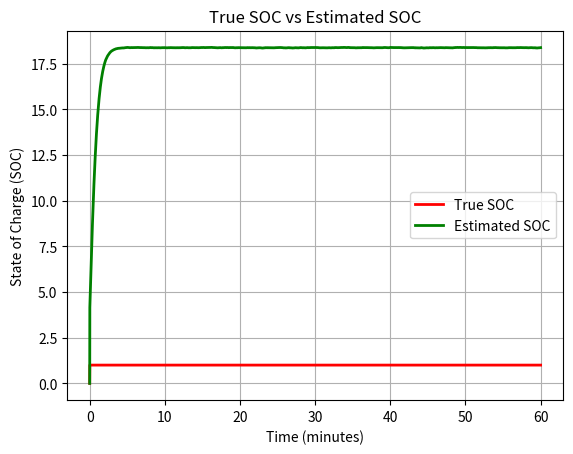
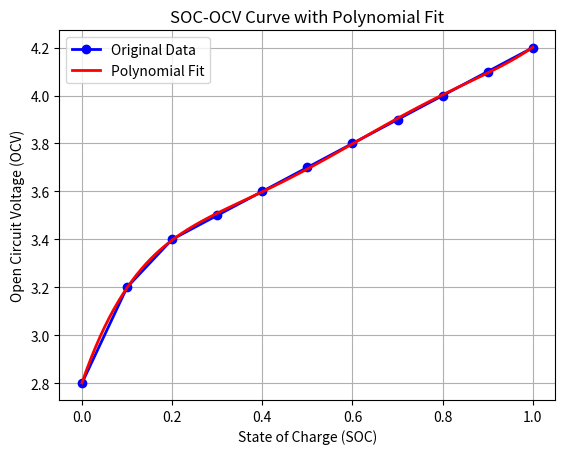

The matplotlib source for these figures, in order:
import numpy as np
import matplotlib.pyplot as plt
 
# Parameters for the Thevenin battery model
C_nom = 2.2  # Nominal capacity in Ah
R0 = 0.01  # Ohmic resistance (Ohms)
R1 = 0.015  # Resistance of RC circuit (Ohms)
C1 = 2400  # Capacitance (Farads)
dt = 1  # Time step (seconds)
 
# SOC-OCV Polynomial Fit (2nd-order polynomial)
SOC_data = np.array([0, 0.1, 0.2, 0.3, 0.4, 0.5, 0.6, 0.7, 0.8, 0.9, 1])
OCV_data = np.array([2.8, 3.2, 3.4, 3.5, 3.6, 3.7, 3.8, 3.9, 4.0, 4.1, 4.2])
p = np.polyfit(SOC_data, OCV_data, 5)  # Fit a 2nd order polynomial to the SOC-OCV data
 
# Current profile (discharge of -1A constant current)
time = np.arange(0, 3600 + dt, dt)  # Simulating for 1 hour
I = -1 * np.ones(time.shape)  # Constant discharge current of -1A
V_true = np.zeros(time.shape)  # True terminal voltage
SOC_true = np.zeros(time.shape)  # True SOC
SOC_est = np.zeros(time.shape)  # Estimated SOC
 
# Kalman filter parameters
Q = np.array([[1e-5, 0], [0, 1e-4]])  # Process noise covariance
R_meas = 0.01  # Measurement noise covariance
P = np.eye(2)  # Initial error covariance (Identity matrix)
 
# Initialize states
SOC = 1.0  # Initial true SOC (fully charged)
V_RC = 0.0  # Initial voltage across R1 and C1
SOC_estimate = SOC  # Initial SOC estimate
V_RC_estimate = 0.0  # Initial V_RC estimate
 
for k in range(1, len(time)):
    # True SOC and voltage update (based on Thevenin model)
    SOC = SOC - I[k] * dt / 3600 / C_nom  # Coulomb counting
    SOC = np.clip(SOC, 0, 1)  # Keep SOC within bounds
 
    # Polynomial-based OCV calculation
    Voc = np.polyval(p, SOC)  # Compute OCV based on the fitted polynomial
   
    # True terminal voltage (Thevenin model)
    V_RC = np.exp(-dt / (R1 * C1)) * V_RC + (1 - np.exp(-dt / (R1 * C1))) * I[k] * R1
    V_true[k] = Voc - I[k] * R0 - V_RC  # True terminal voltage
    SOC_true[k] = SOC  # Store true SOC
   
    # Kalman Filter Prediction
    A = np.array([[1, 0], [0, np.exp(-dt / (R1 * C1))]])
    B = np.array([-dt / C_nom, R1 * (1 - np.exp(-dt / (R1 * C1)))])
    x_pred = A @ np.array([SOC_estimate, V_RC_estimate]) + B * I[k]
    P_pred = A @ P @ A.T + Q
   
    # Measurement update
    C_matrix = np.array([1, -I[k] * R0])
    K = P_pred @ C_matrix.T / (C_matrix @ P_pred @ C_matrix.T + R_meas)
    V_measured = V_true[k] + 0.05 * np.random.randn()  # Noisy measurement
    x_est = x_pred + K * (V_measured - C_matrix @ x_pred)
    P = (np.eye(2) - np.outer(K, C_matrix)) @ P_pred
   
    # Update estimates
    SOC_estimate = x_est[0]
    V_RC_estimate = x_est[1]
    SOC_est[k] = SOC_estimate  # Store estimated SOC
 
# Plot true and estimated SOC
plt.figure()
plt.plot(time / 60, SOC_true, 'r-', label='True SOC', linewidth=2)
plt.plot(time / 60, SOC_est, 'g-', label='Estimated SOC', linewidth=2)
plt.xlabel('Time (minutes)')
plt.ylabel('State of Charge (SOC)')
plt.title('True SOC vs Estimated SOC')
plt.legend()
plt.grid(True)
plt.show()
 
# Plot OCV vs SOC
plt.figure()
plt.plot(SOC_data, OCV_data, 'b-o', label='Original Data', linewidth=2)
SOC_test = np.linspace(0, 1, 100)  # Generate test SOC values for polynomial plot
OCV_test = np.polyval(p, SOC_test)  # Compute OCV using the polynomial
plt.plot(SOC_test, OCV_test, 'r-', label='Polynomial Fit', linewidth=2)
plt.xlabel('State of Charge (SOC)')
plt.ylabel('Open Circuit Voltage (OCV)')
plt.title('SOC-OCV Curve with Polynomial Fit')
plt.legend()
plt.grid(True)
plt.show()